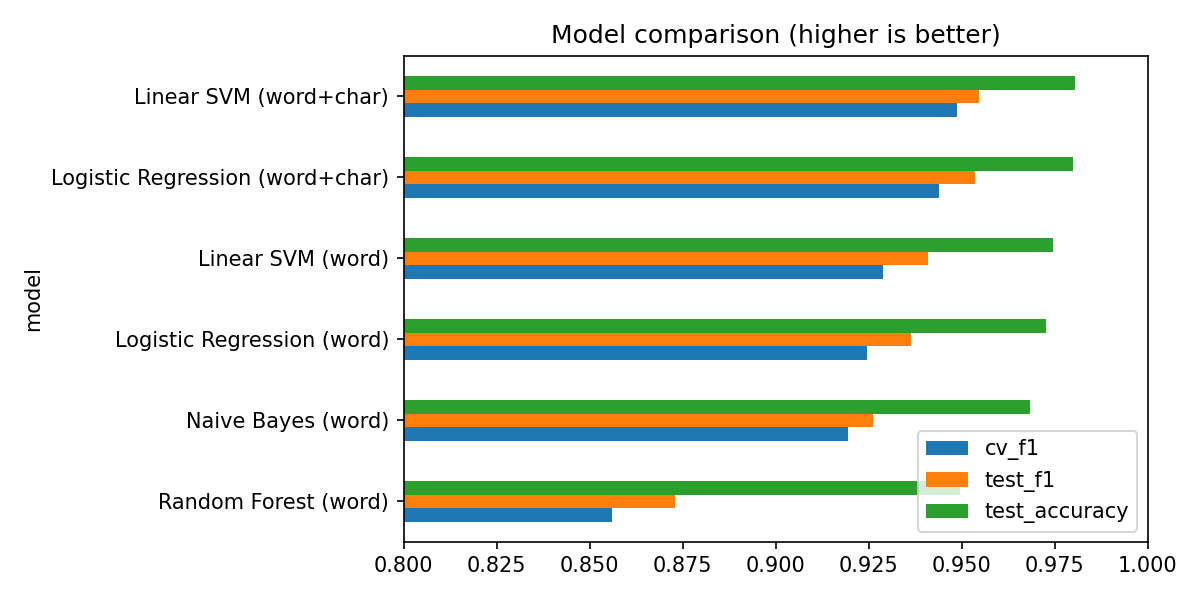

Source data for this figure (header and first rows):
model, cv_f1, cv_f1_std, cv_accuracy, test_accuracy, test_precision, test_recall, test_f1, test_roc_auc, train_seconds, latency_ms_per_sms, size_mb
Linear SVM (word+char), 0.9486, 0.0086, 0.9777, 0.9804, 0.9723, 0.9376, 0.9546, 0.9981, 14.17, 9.288, 9.541
Logistic Regression (word+char), 0.9438, 0.0094, 0.9755, 0.98, 0.9722, 0.9354, 0.9535, 0.9979, 13.85, 5.073, 5.544
Linear SVM (word), 0.9289, 0.0111, 0.9693, 0.9746, 0.9606, 0.922, 0.9409, 0.9943, 3.407, 4.382, 3.976
Logistic Regression (word), 0.9246, 0.0098, 0.9672, 0.9726, 0.9559, 0.9176, 0.9364, 0.994, 7.923, 1.052, 2.374
Naive Bayes (word), 0.9194, 0.007, 0.9652, 0.9682, 0.9444, 0.9087, 0.9262, 0.9915, 2.312, 2.748, 3.574
Random Forest (word), 0.8559, 0.0125, 0.9431, 0.9496, 0.9779, 0.7884, 0.873, 0.98, 43.78, 84.21, 67.39
